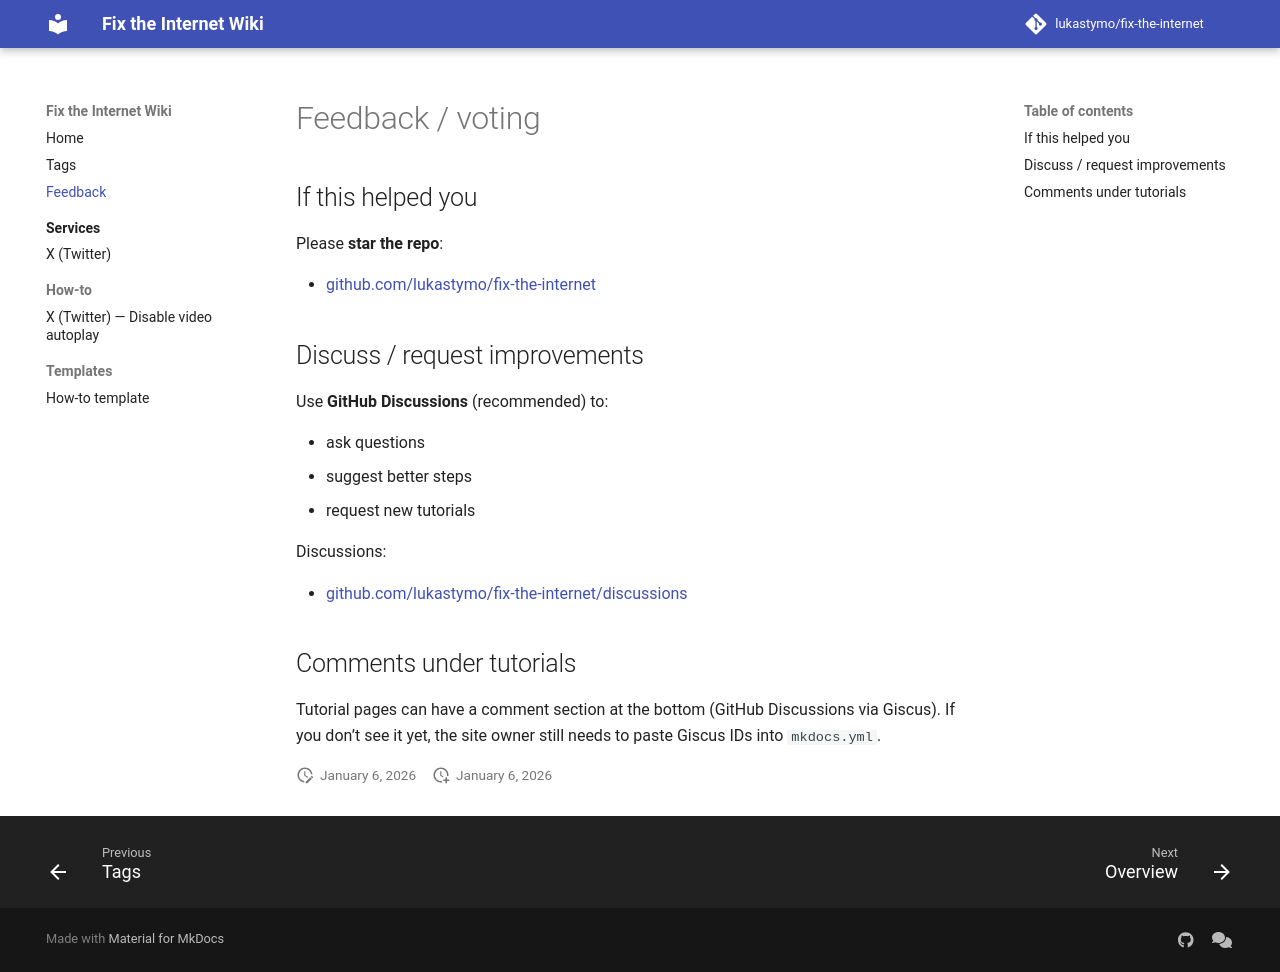

repository: lukastymo/fix-the-internet · page: feedback/index.html · generator: mkdocs

# Feedback / voting

## If this helped you

Please **star the repo**:

- [github.com/lukastymo/fix-the-internet](https://github.com/lukastymo/fix-the-internet)

## Discuss / request improvements

Use **GitHub Discussions** (recommended) to:

- ask questions
- suggest better steps
- request new tutorials

Discussions:

- [github.com/lukastymo/fix-the-internet/discussions](https://github.com/lukastymo/fix-the-internet/discussions)

## Comments under tutorials

Tutorial pages can have a comment section at the bottom (GitHub Discussions via Giscus).
If you don’t see it yet, the site owner still needs to paste Giscus IDs into `mkdocs.yml`.
